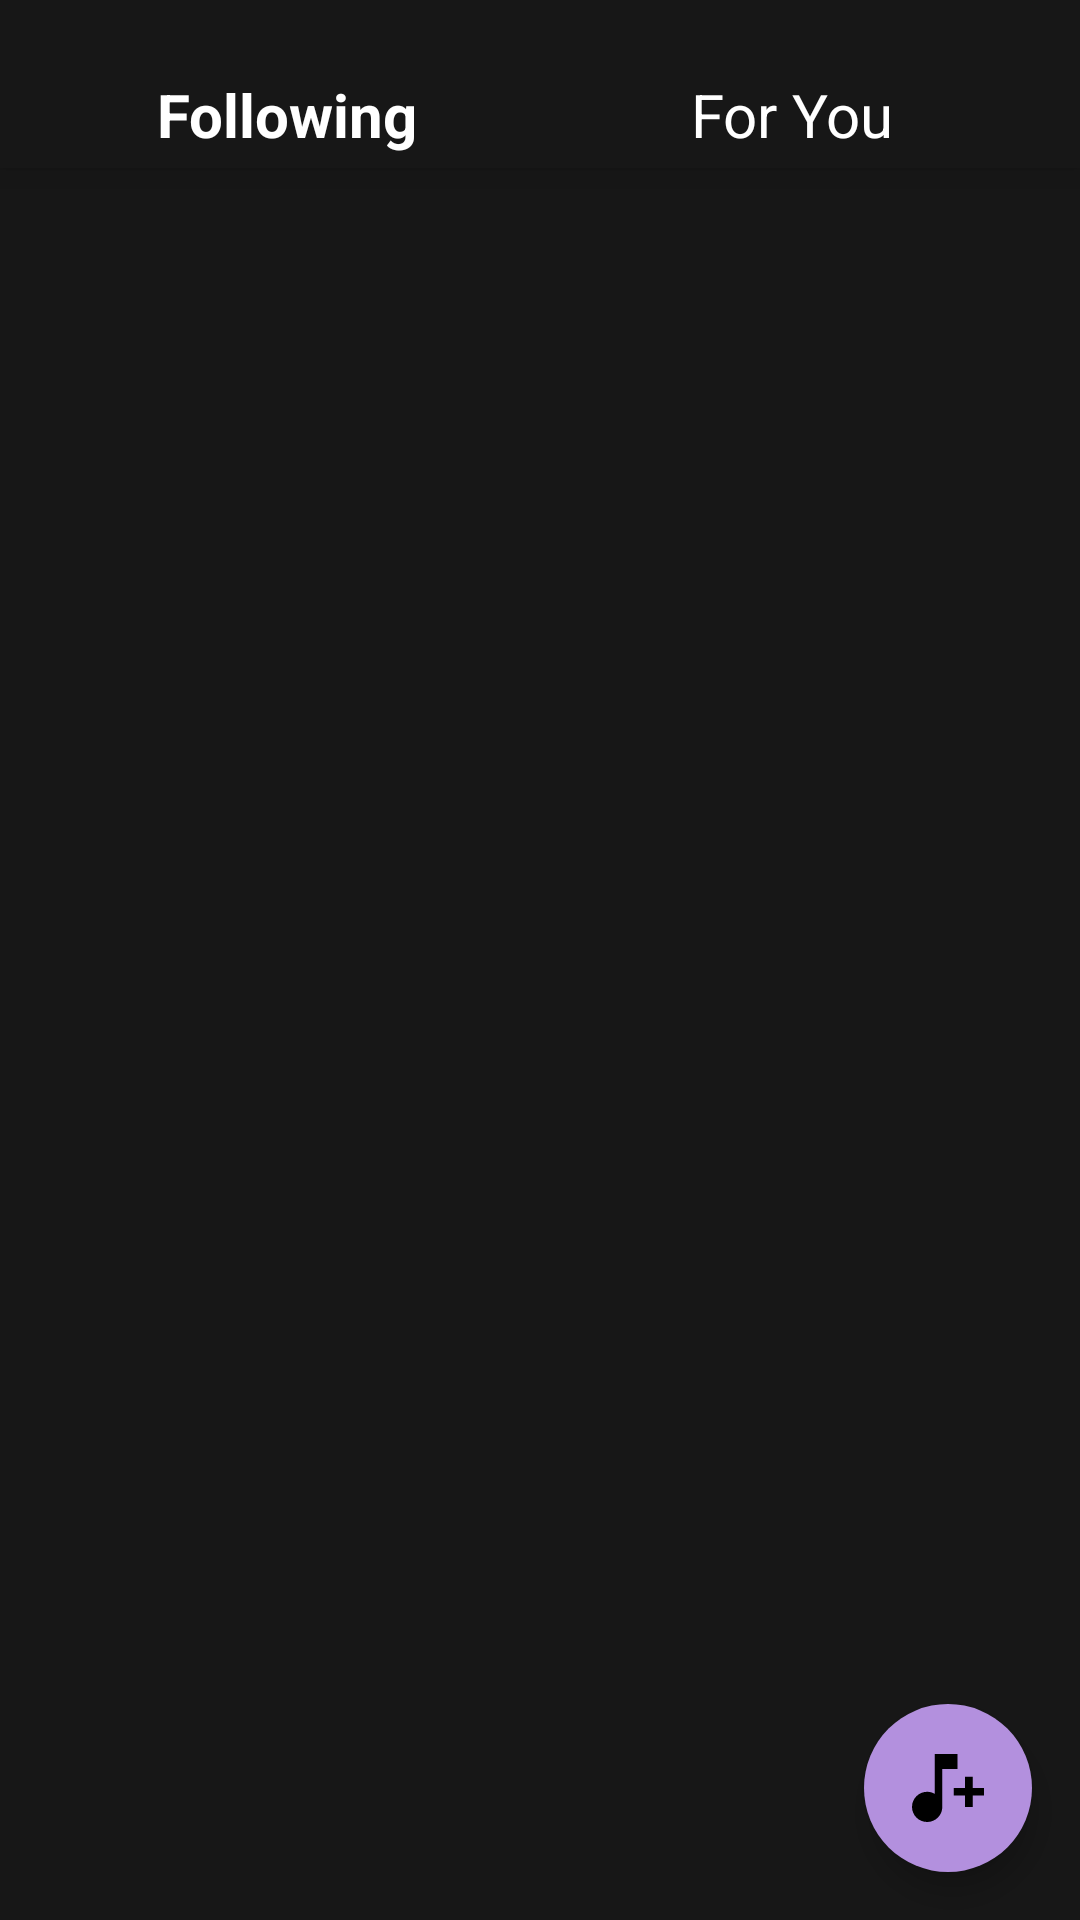

The Android layout XML behind this screen, and the referenced resources:
<!-- AndroidManifest.xml: application theme Theme.GrooveHubApp -->
<!-- res/layout/fragment_home.xml -->
<?xml version="1.0" encoding="utf-8"?>
<FrameLayout xmlns:android="http://schemas.android.com/apk/res/android"
    xmlns:tools="http://schemas.android.com/tools"
    xmlns:app="http://schemas.android.com/apk/res-auto"
    android:layout_width="match_parent"
    android:layout_height="match_parent"
    tools:context=".fragment.HomeFragment">


        <androidx.constraintlayout.widget.ConstraintLayout
            android:layout_width="match_parent"
            android:layout_height="match_parent">

                <com.google.android.material.bottomnavigation.BottomNavigationView
                    android:id="@+id/followmenuview"
                    android:layout_width="match_parent"
                    android:layout_height="wrap_content"
                    app:itemTextAppearanceActive="@style/activeTextMenu"
                    app:itemTextAppearanceInactive="@style/inactiveTextMenu"
                    app:itemActiveIndicatorStyle="@style/App.Custom.Indicator"
                    app:itemTextColor="@color/white"
                    android:background="@color/black_bg"
                    app:labelVisibilityMode="labeled"
                    app:layout_constraintEnd_toEndOf="parent"
                    app:layout_constraintHorizontal_bias="1.0"
                    app:layout_constraintStart_toStartOf="parent"
                    app:layout_constraintTop_toTopOf="parent"
                    app:menu="@menu/home_options_menu"
                    tools:ignore="MissingConstraints">

                </com.google.android.material.bottomnavigation.BottomNavigationView>

                <androidx.recyclerview.widget.RecyclerView
                    android:id="@+id/postsList"
                    android:layout_width="0dp"
                    android:layout_height="0dp"
                    android:background="@color/black_bg"
                    android:scrollbarAlwaysDrawVerticalTrack="true"
                    app:layout_constraintBottom_toBottomOf="parent"
                    app:layout_constraintEnd_toEndOf="parent"
                    app:layout_constraintStart_toStartOf="parent"
                    app:layout_constraintTop_toBottomOf="@+id/followmenuview">

                </androidx.recyclerview.widget.RecyclerView>

        </androidx.constraintlayout.widget.ConstraintLayout>


        <com.google.android.material.floatingactionbutton.FloatingActionButton
            android:id="@+id/newpost_btn"
            android:layout_width="wrap_content"
            android:layout_height="wrap_content"
            android:layout_gravity="bottom|end"
            android:layout_margin="16dp"
            android:backgroundTint="@color/purple_0"
            android:contentDescription="description"
            app:borderWidth="0dp"
            app:layout_constraintBottom_toTopOf="@+id/linearLayout"
            app:layout_constraintEnd_toEndOf="parent"
            app:layout_constraintStart_toStartOf="parent"
            app:rippleColor="@color/purple_50"
            app:srcCompat="@drawable/ic_new_post_music_note"/>

</FrameLayout>
<!-- resources referenced by this layout -->
<resources>
  <color name="black_bg">#171717</color>
  <color name="purple_0">#B390DE</color>
  <color name="purple_50">#5D24A3</color>
  <color name="white">#FFFFFFFF</color>
  <!-- drawable ic_new_post_music_note (drawable) -->
  <vector xmlns:android="http://schemas.android.com/apk/res/android"
      android:width="19dp"
      android:height="18dp"
      android:viewportWidth="19"
      android:viewportHeight="18">
    <path
        android:pathData="M14,6V9H11V11H14V14H16V11H19V9H16V6H14ZM6,0V10.55C5.41,10.21 4.73,10 4,10C1.79,10 0,11.79 0,14C0,16.21 1.79,18 4,18C6.21,18 8,16.21 8,14V4H12V0H6Z"
        android:fillColor="#331A4D"/>
  </vector>
  <style name="App.Custom.Indicator" parent="Widget.Material3.BottomNavigationView.ActiveIndicator">
          <item name="android:color">@color/purple_50</item>
      </style>
  <style name="activeTextMenu" parent="Widget.Material3.BottomNavigationView">
          <item name="android:textSize">20dp</item>
          <item name="android:textStyle">bold</item>
      </style>
  <style name="inactiveTextMenu" parent="Widget.Material3.BottomNavigationView">
          <item name="android:textSize">20dp</item>
      </style>
  <style name="Theme.GrooveHubApp" parent="Theme.MaterialComponents.DayNight.DarkActionBar">
          
          <item name="colorPrimary">@color/purple_500</item>
          <item name="colorPrimaryVariant">@color/purple_700</item>
          <item name="colorOnPrimary">@color/white</item>
          
          <item name="colorSecondary">@color/teal_200</item>
          <item name="colorSecondaryVariant">@color/teal_700</item>
          <item name="colorOnSecondary">@color/black</item>
          
          <item name="android:statusBarColor">?attr/colorPrimaryVariant</item>
          
      </style>
  <color name="purple_500">#3D1F5C</color>
  <color name="purple_700">#331A4D</color>
  <color name="teal_200">#FF03DAC5</color>
  <color name="teal_700">#FF018786</color>
  <color name="black">#FF000000</color>
</resources>
